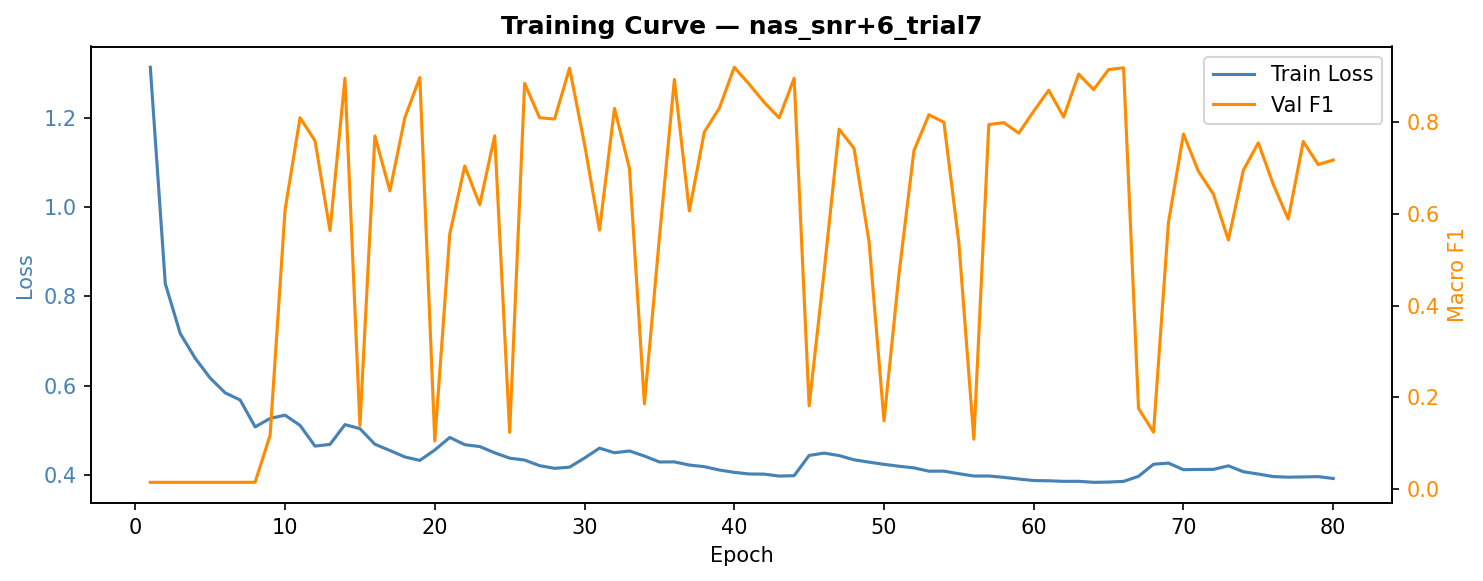

Source data for this figure (header and first rows):
epoch, train_loss, val_f1, val_precision, val_recall, lr
1, 1.313, 0.01515, 0.008264, 0.09091, 1.00e-03
2, 0.8284, 0.01515, 0.008264, 0.09091, 1.00e-03
3, 0.7164, 0.01515, 0.008264, 0.09091, 1.00e-03
4, 0.6611, 0.01515, 0.008264, 0.09091, 1.00e-03
5, 0.6167, 0.01515, 0.008264, 0.09091, 1.00e-03
6, 0.5836, 0.01515, 0.008264, 0.09091, 1.00e-03
7, 0.5677, 0.01515, 0.008264, 0.09091, 1.00e-03
8, 0.5074, 0.0152, 0.008295, 0.09091, 1.00e-03
9, 0.5263, 0.1176, 0.1859, 0.1836, 1.00e-03
10, 0.5337, 0.6082, 0.6954, 0.6164, 1.00e-03
11, 0.5108, 0.8087, 0.8549, 0.8241, 1.00e-03
12, 0.4643, 0.7585, 0.7494, 0.7905, 1.00e-03
13, 0.4682, 0.5632, 0.6191, 0.64, 1.00e-03
14, 0.5125, 0.8945, 0.9057, 0.8986, 1.00e-03
15, 0.5035, 0.1391, 0.5852, 0.2018, 1.00e-03
16, 0.4685, 0.7689, 0.7765, 0.7918, 1.00e-03
17, 0.4546, 0.6494, 0.6677, 0.6818, 1.00e-03
18, 0.4401, 0.8089, 0.8638, 0.83, 1.00e-03
19, 0.4324, 0.8961, 0.9093, 0.8982, 1.00e-03
20, 0.4557, 0.1052, 0.09564, 0.1809, 1.00e-03
21, 0.4838, 0.5558, 0.6222, 0.6295, 1.00e-03
22, 0.4675, 0.7036, 0.7343, 0.7477, 1.00e-03
23, 0.4634, 0.6195, 0.6463, 0.6695, 1.00e-03
24, 0.4493, 0.7694, 0.8614, 0.8027, 1.00e-03
25, 0.4374, 0.124, 0.3181, 0.19, 1.00e-03
26, 0.4331, 0.8836, 0.8968, 0.885, 1.00e-03
27, 0.4205, 0.8086, 0.8559, 0.8359, 1.00e-03
28, 0.4146, 0.8059, 0.8613, 0.8259, 1.00e-03
29, 0.4172, 0.9164, 0.9209, 0.9177, 1.00e-03
30, 0.4377, 0.751, 0.7628, 0.7905, 1.00e-03
31, 0.4598, 0.5639, 0.62, 0.6432, 1.00e-03
32, 0.4495, 0.8292, 0.8882, 0.8468, 1.00e-03
33, 0.4534, 0.6984, 0.7338, 0.7264, 1.00e-03
34, 0.4421, 0.1858, 0.4686, 0.2282, 1.00e-03
35, 0.4288, 0.5473, 0.5918, 0.6, 1.00e-03
36, 0.429, 0.892, 0.8979, 0.8923, 1.00e-03
37, 0.4219, 0.6056, 0.6472, 0.6568, 1.00e-03
38, 0.4183, 0.7778, 0.7855, 0.7945, 1.00e-03
39, 0.4108, 0.8294, 0.8788, 0.845, 1.00e-03
40, 0.4056, 0.9185, 0.9192, 0.9186, 1.00e-03
41, 0.4019, 0.8815, 0.8985, 0.8845, 1.00e-03
42, 0.4016, 0.8422, 0.881, 0.8545, 1.00e-03
43, 0.3973, 0.8084, 0.8362, 0.8355, 1.00e-03
44, 0.3981, 0.8947, 0.9032, 0.8959, 1.00e-03
45, 0.4435, 0.1815, 0.5376, 0.2191, 1.00e-03
46, 0.4487, 0.4736, 0.4773, 0.5736, 1.00e-03
47, 0.4432, 0.7837, 0.8228, 0.8091, 1.00e-03
48, 0.4337, 0.742, 0.8387, 0.7532, 1.00e-03
49, 0.4284, 0.5394, 0.5293, 0.6118, 1.00e-03
50, 0.4235, 0.149, 0.4771, 0.2032, 1.00e-03
51, 0.4193, 0.4681, 0.5583, 0.5282, 1.00e-03
52, 0.4156, 0.7371, 0.7591, 0.745, 1.00e-03
53, 0.4082, 0.8151, 0.8703, 0.8391, 1.00e-03
54, 0.4083, 0.7988, 0.8627, 0.8145, 1.00e-03
55, 0.4025, 0.5364, 0.6424, 0.6045, 1.00e-03
56, 0.3973, 0.109, 0.2179, 0.1795, 1.00e-03
57, 0.3974, 0.7938, 0.8188, 0.8141, 1.00e-03
58, 0.3943, 0.798, 0.8519, 0.8268, 1.00e-03
59, 0.3906, 0.7752, 0.7704, 0.8068, 1.00e-03
60, 0.3872, 0.823, 0.8742, 0.8436, 1.00e-03
... 20 more rows
